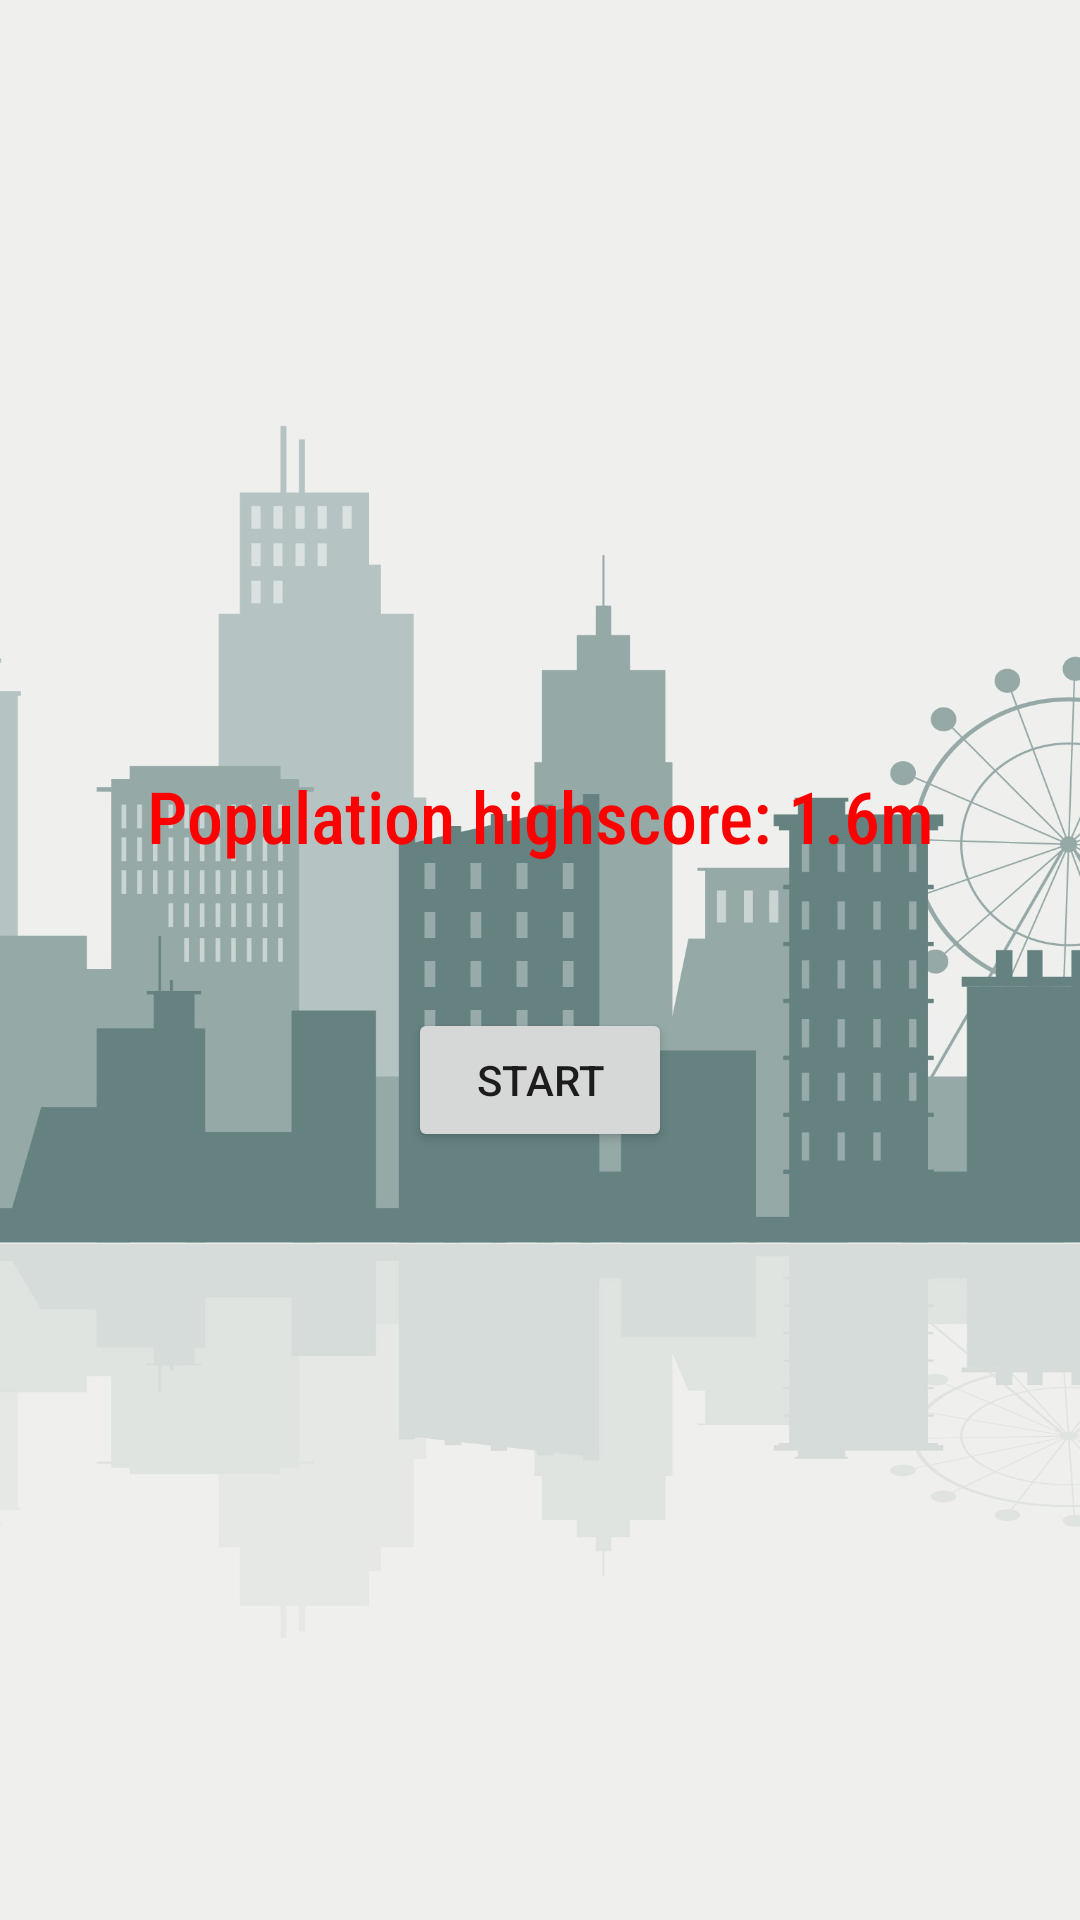

Reconstruct the res/layout file that produces this screen, plus the resources it refers to.
<!-- AndroidManifest.xml: application theme Theme.GreedCity -->
<!-- res/layout/activity_menu.xml -->
<?xml version="1.0" encoding="utf-8"?>
<LinearLayout
    xmlns:android="http://schemas.android.com/apk/res/android"
    xmlns:app="http://schemas.android.com/apk/res-auto"
    xmlns:tools="http://schemas.android.com/tools"
    android:layout_width="match_parent"
    android:layout_height="match_parent"
    android:paddingHorizontal="16dp"
    android:gravity="center"
    android:orientation="vertical"
    android:layout_gravity="center"
    android:background="@mipmap/city_background">

    <TextView
        android:id="@+id/best"
        android:layout_width="match_parent"
        android:layout_height="wrap_content"
        android:text="Population highscore: 1.6m"
        android:fontFamily="sans-serif-condensed-medium"
        android:textColor="#ff0000"
        android:gravity="center"
        android:textAppearance="@style/TextAppearance.AppCompat.Headline"
        android:layout_marginBottom="48dp"/>

    <Button
        android:id="@+id/play"
        android:layout_width="wrap_content"
        android:layout_height="wrap_content"
        android:text="Start" />
</LinearLayout>
<!-- resources referenced by this layout -->
<resources>
  <!-- mipmap city_background: jpg bitmap (mipmap-hdpi, 180972 bytes) -->
  <style name="Theme.GreedCity" parent="Theme.MaterialComponents.DayNight.DarkActionBar">
          
          <item name="colorPrimary">@color/purple_500</item>
          <item name="colorPrimaryVariant">@color/purple_700</item>
          <item name="colorOnPrimary">@color/white</item>
          
          <item name="colorSecondary">@color/teal_200</item>
          <item name="colorSecondaryVariant">@color/teal_700</item>
          <item name="colorOnSecondary">@color/black</item>
          
          <item name="android:statusBarColor">?attr/colorPrimaryVariant</item>
          
      </style>
  <color name="purple_500">#FF00EE62</color>
  <color name="purple_700">#FF00B337</color>
  <color name="white">#FFFFFFFF</color>
  <color name="teal_200">#FFDAC503</color>
  <color name="teal_700">#FF878601</color>
  <color name="black">#FF000000</color>
</resources>
